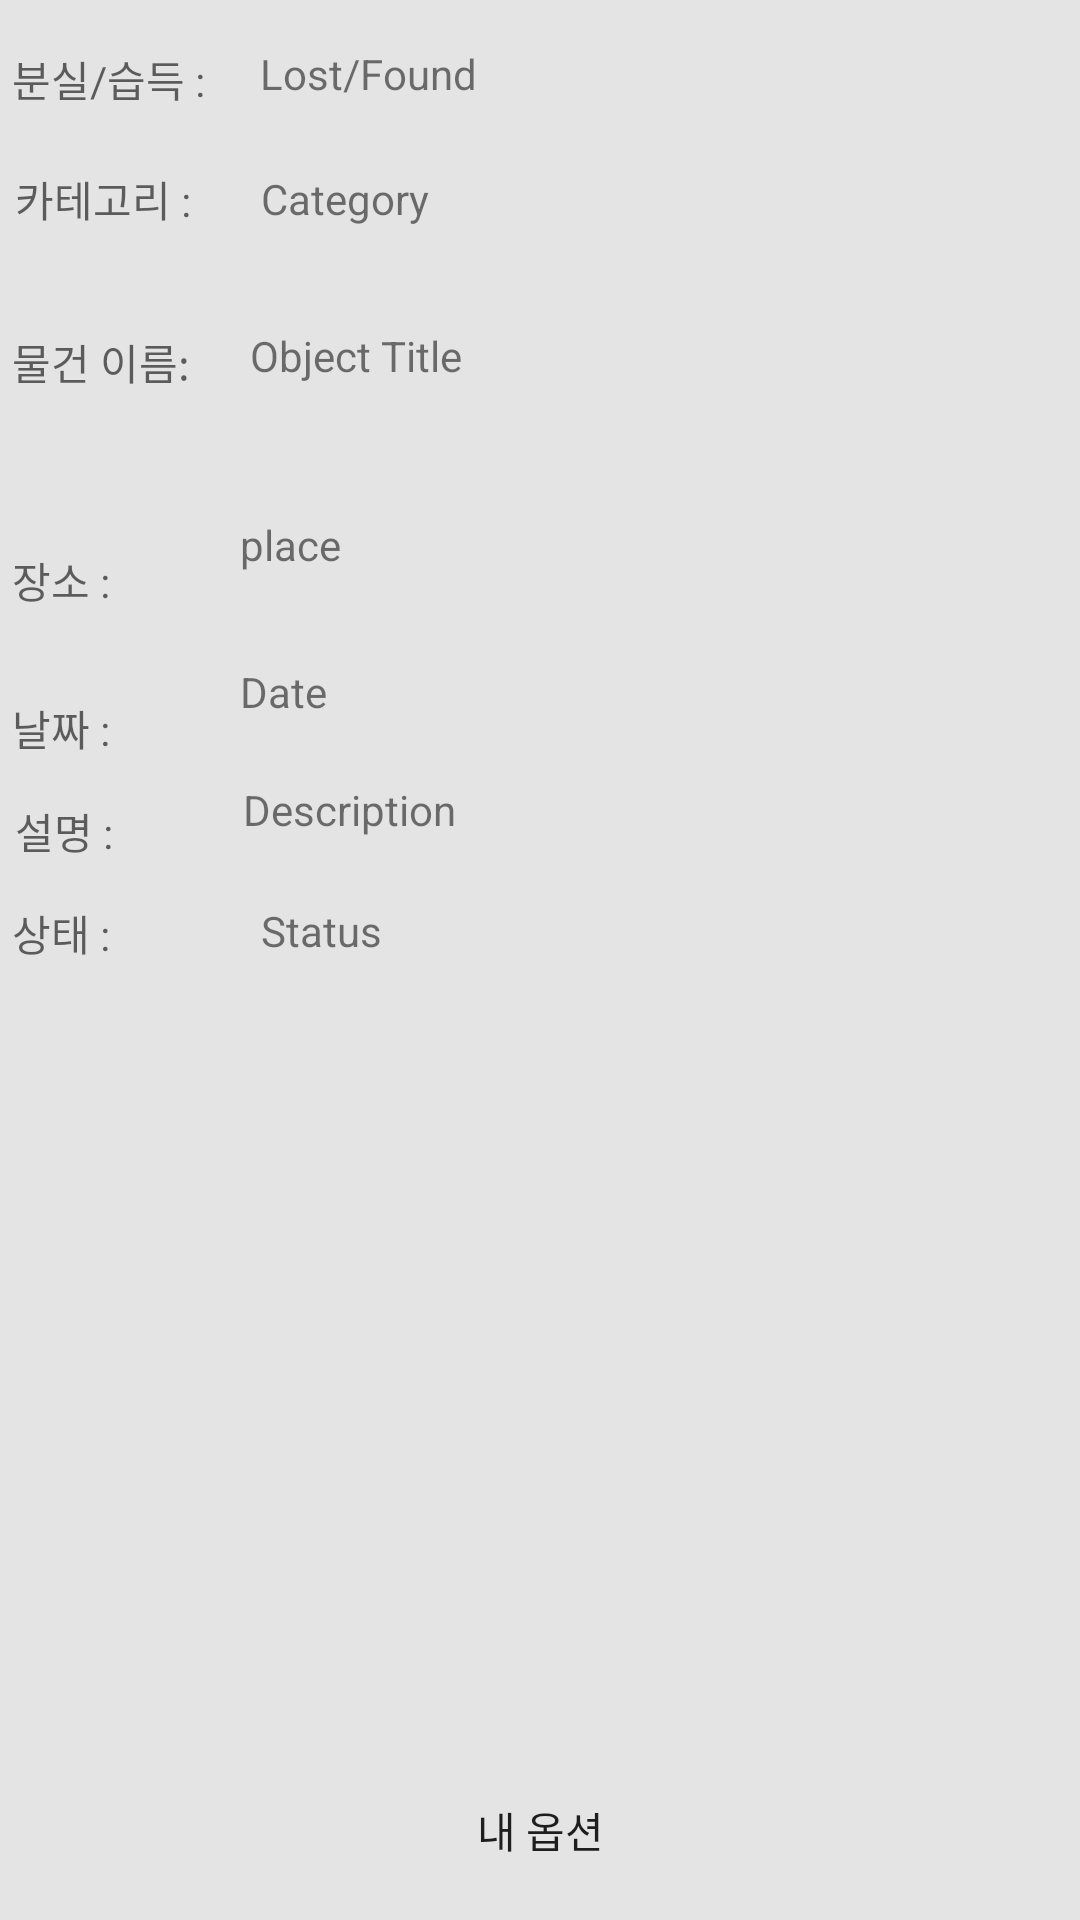

The Android layout XML behind this screen, and the referenced resources:
<!-- AndroidManifest.xml: application theme Theme.MyApplication2 -->
<!-- res/layout/activity_view_post.xml -->
<?xml version="1.0" encoding="utf-8"?>
<androidx.constraintlayout.widget.ConstraintLayout xmlns:android="http://schemas.android.com/apk/res/android"
    xmlns:app="http://schemas.android.com/apk/res-auto"
    xmlns:tools="http://schemas.android.com/tools"
    android:layout_width="match_parent"
    android:layout_height="match_parent"
    android:background="#FCE4E4E4">

    <TextView
        android:id="@+id/viewpostlostfound"
        android:layout_width="0dp"
        android:layout_height="30dp"
        android:layout_marginTop="16dp"
        android:layout_marginEnd="87dp"
        android:layout_marginBottom="13dp"
        android:text="Lost/Found"
        app:layout_constraintBottom_toTopOf="@+id/viewpostcategory"
        app:layout_constraintEnd_toEndOf="parent"
        app:layout_constraintStart_toEndOf="@+id/textView17"
        app:layout_constraintTop_toTopOf="parent" />

    <TextView
        android:id="@+id/viewpostcategory"
        android:layout_width="0dp"
        android:layout_height="30dp"
        android:layout_marginTop="24dp"
        android:layout_marginEnd="92dp"
        android:layout_marginBottom="26dp"
        android:text="Category"
        app:layout_constraintBottom_toTopOf="@+id/viewpostobject"
        app:layout_constraintEnd_toEndOf="parent"
        app:layout_constraintStart_toEndOf="@+id/textView18"
        app:layout_constraintTop_toBottomOf="@+id/textView17" />

    <TextView
        android:id="@+id/viewpostobject"
        android:layout_width="0dp"
        android:layout_height="30dp"
        android:layout_marginTop="26dp"
        android:layout_marginEnd="91dp"
        android:layout_marginBottom="27dp"
        android:text="Object Title"
        app:layout_constraintBottom_toTopOf="@+id/viewpostplace"
        app:layout_constraintEnd_toEndOf="parent"
        app:layout_constraintStart_toEndOf="@+id/textView19"
        app:layout_constraintTop_toBottomOf="@+id/textView18" />

    <TextView
        android:id="@+id/viewpostplace"
        android:layout_width="0dp"
        android:layout_height="30dp"
        android:layout_marginTop="172dp"
        android:layout_marginEnd="91dp"
        android:layout_marginBottom="173dp"
        android:text="place"
        app:layout_constraintBottom_toBottomOf="@+id/textView26"
        app:layout_constraintEnd_toEndOf="parent"
        app:layout_constraintStart_toEndOf="@+id/textView20"
        app:layout_constraintTop_toTopOf="parent"
        app:layout_constraintVertical_bias="0.0" />

    <TextView
        android:id="@+id/viewpostdate"
        android:layout_width="0dp"
        android:layout_height="30dp"
        android:layout_marginTop="35dp"
        android:layout_marginEnd="87dp"
        android:layout_marginBottom="34dp"
        android:text="Date"
        app:layout_constraintBottom_toTopOf="@+id/textView22"
        app:layout_constraintEnd_toEndOf="parent"
        app:layout_constraintStart_toEndOf="@+id/textView21"
        app:layout_constraintTop_toBottomOf="@+id/viewpostplace"
        app:layout_constraintVertical_bias="0.461" />

    <TextView
        android:id="@+id/viewpostdescription"
        android:layout_width="0dp"
        android:layout_height="30dp"
        android:layout_marginTop="29dp"
        android:layout_marginEnd="82dp"
        android:layout_marginBottom="30dp"
        android:text="Description"
        app:layout_constraintBottom_toTopOf="@+id/textView26"
        app:layout_constraintEnd_toEndOf="parent"
        app:layout_constraintStart_toEndOf="@+id/textView22"
        app:layout_constraintTop_toBottomOf="@+id/viewpostdate" />

    <ImageView
        android:id="@+id/PostimageView"
        android:layout_width="0dp"
        android:layout_height="0dp"
        android:layout_marginStart="28dp"
        android:layout_marginTop="62dp"
        android:layout_marginEnd="28dp"
        android:layout_marginBottom="62dp"
        app:layout_constraintBottom_toBottomOf="parent"
        app:layout_constraintEnd_toEndOf="@+id/MyOptionsButton"
        app:layout_constraintStart_toEndOf="@+id/textView18"
        app:layout_constraintTop_toTopOf="@+id/textView26"
        app:srcCompat="@mipmap/ic_launcher"
        tools:srcCompat="@tools:sample/avatars" />

    <TextView
        android:id="@+id/textView17"
        android:layout_width="wrap_content"
        android:layout_height="wrap_content"
        android:layout_marginStart="4dp"
        android:layout_marginTop="16dp"
        android:layout_marginEnd="15dp"
        android:hint="분실/습득 : "
        app:layout_constraintEnd_toStartOf="@+id/viewpostlostfound"
        app:layout_constraintStart_toStartOf="parent"
        app:layout_constraintTop_toTopOf="parent" />

    <TextView
        android:id="@+id/textView18"
        android:layout_width="wrap_content"
        android:layout_height="wrap_content"
        android:layout_marginStart="5dp"
        android:layout_marginTop="56dp"
        android:layout_marginEnd="20dp"
        android:hint="카테고리 : "
        app:layout_constraintEnd_toStartOf="@+id/viewpostcategory"
        app:layout_constraintStart_toStartOf="parent"
        app:layout_constraintTop_toTopOf="parent" />

    <TextView
        android:id="@+id/textView19"
        android:layout_width="wrap_content"
        android:layout_height="wrap_content"
        android:layout_marginStart="4dp"
        android:layout_marginEnd="20dp"
        android:layout_marginBottom="8dp"
        android:hint="물건 이름:"
        app:layout_constraintBottom_toBottomOf="@+id/viewpostobject"
        app:layout_constraintEnd_toStartOf="@+id/viewpostobject"
        app:layout_constraintStart_toStartOf="parent" />

    <TextView
        android:id="@+id/textView20"
        android:layout_width="wrap_content"
        android:layout_height="wrap_content"
        android:layout_marginStart="4dp"
        android:layout_marginTop="52dp"
        android:layout_marginEnd="40dp"
        android:hint="장소 : "
        app:layout_constraintEnd_toStartOf="@+id/viewpostplace"
        app:layout_constraintStart_toStartOf="parent"
        app:layout_constraintTop_toBottomOf="@+id/textView19" />

    <TextView
        android:id="@+id/textView21"
        android:layout_width="wrap_content"
        android:layout_height="wrap_content"
        android:layout_marginStart="4dp"
        android:layout_marginTop="29dp"
        android:layout_marginEnd="40dp"
        android:hint="날짜 : "
        app:layout_constraintEnd_toStartOf="@+id/viewpostdate"
        app:layout_constraintStart_toStartOf="parent"
        app:layout_constraintTop_toBottomOf="@+id/textView20" />

    <TextView
        android:id="@+id/textView22"
        android:layout_width="wrap_content"
        android:layout_height="wrap_content"
        android:layout_marginStart="5dp"
        android:layout_marginEnd="40dp"
        android:hint="설명 : "
        app:layout_constraintBottom_toTopOf="@+id/textView26"
        app:layout_constraintEnd_toStartOf="@+id/viewpostdescription"
        app:layout_constraintStart_toStartOf="parent"
        app:layout_constraintTop_toBottomOf="@+id/textView21" />

    <TextView
        android:id="@+id/textView26"
        android:layout_width="wrap_content"
        android:layout_height="wrap_content"
        android:layout_marginStart="4dp"
        android:layout_marginEnd="47dp"
        android:hint="상태 : "
        app:layout_constraintBaseline_toBaselineOf="@+id/viewpoststatus"
        app:layout_constraintEnd_toStartOf="@+id/viewpoststatus"
        app:layout_constraintStart_toStartOf="parent" />

    <TextView
        android:id="@+id/viewpoststatus"
        android:layout_width="0dp"
        android:layout_height="30dp"
        android:layout_marginEnd="87dp"
        android:text="Status"
        app:layout_constraintBottom_toBottomOf="parent"
        app:layout_constraintEnd_toEndOf="parent"
        app:layout_constraintStart_toEndOf="@+id/textView26"
        app:layout_constraintTop_toTopOf="parent"
        app:layout_constraintVertical_bias="0.493" />

    <androidx.appcompat.widget.AppCompatButton
        android:id="@+id/MyOptionsButton"
        android:layout_width="0dp"
        android:layout_height="wrap_content"
        android:layout_marginStart="49dp"
        android:layout_marginEnd="49dp"
        android:layout_marginBottom="6dp"
        android:background="@drawable/rounded_ok_buttons"
        android:text="내 옵션"
        app:layout_constraintBottom_toBottomOf="parent"
        app:layout_constraintEnd_toEndOf="parent"
        app:layout_constraintStart_toStartOf="parent" />
</androidx.constraintlayout.widget.ConstraintLayout>
<!-- resources referenced by this layout -->
<resources>
  <style name="Theme.MyApplication2" parent="Theme.MaterialComponents.DayNight.DarkActionBar">
          <item name="windowNoTitle">true</item>
          <item name="android:windowFullscreen">true</item>
          
          <item name="colorPrimary">@color/purple_500</item>
          <item name="colorPrimaryVariant">@color/purple_700</item>
          <item name="colorOnPrimary">@color/white</item>
          
          <item name="colorSecondary">@color/teal_200</item>
          <item name="colorSecondaryVariant">@color/teal_700</item>
          <item name="colorOnSecondary">@color/black</item>
          
          <item name="android:statusBarColor" tools:targetApi="l">?attr/colorPrimaryVariant</item>
          
      </style>
  <!-- not gathered from this repository: default colours our renderer supplied (Android Studio template values) -->
  <color name="purple_500">#FF6200EE</color>
  <color name="purple_700">#FF3700B3</color>
  <color name="teal_200">#FF03DAC5</color>
  <color name="teal_700">#FF018786</color>
  <color name="black">#FF000000</color>
  <color name="white">#FFFFFFFF</color>
</resources>
